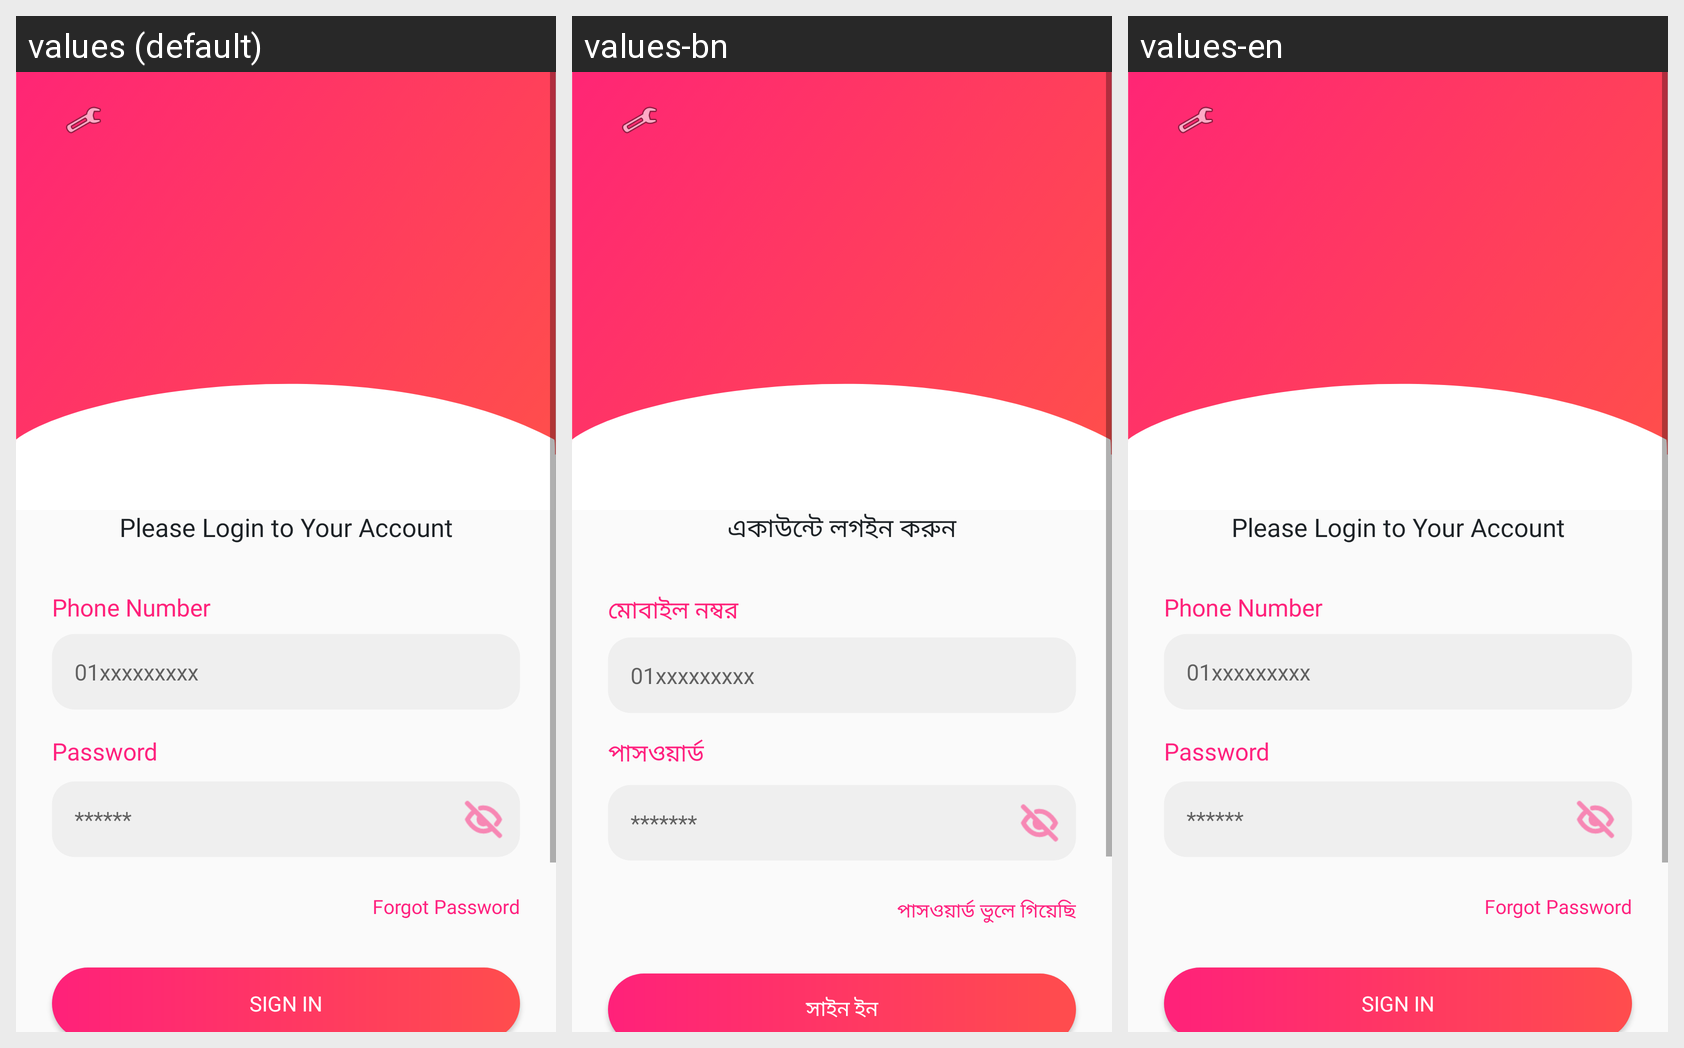

Locale-by-locale string values for the Android screen shown in this grid:
Android screen res/layout/activity_login.xml rendered under 3 locales, left to right: values (default), values-bn, values-en. Device: Nexus 5 (rendered at 1080×1920; each locale shown at half size, 540×960, under a caption strip naming it); theme AppTheme.
Strings drawn on this screen, with the default value and each locale's value (text and hints the layout hard-codes, and strings that could not be matched under every locale, appear in the picture but are not listed):

login_request_textview
  values: Please Login to Your Account
  values-bn: একাউন্টে লগইন করুন
  values-en: Please Login to Your Account

label_phone_number
  values: Phone Number
  values-bn: মোবাইল নম্বর
  values-en: Phone Number

phone_number_hint
  values: 01xxxxxxxxx
  values-bn: 01xxxxxxxxx
  values-en: 01xxxxxxxxx

label_password
  values: Password
  values-bn: পাসওয়ার্ড
  values-en: Password

password_hint
  values: ******
  values-bn: *******
  values-en: ******

login_forgot_password_textview
  values: Forgot Password
  values-bn: পাসওয়ার্ড ভুলে গিয়েছি
  values-en: Forgot Password

login_sign_in_button
  values: Sign In
  values-bn: সাইন ইন
  values-en: Sign In
